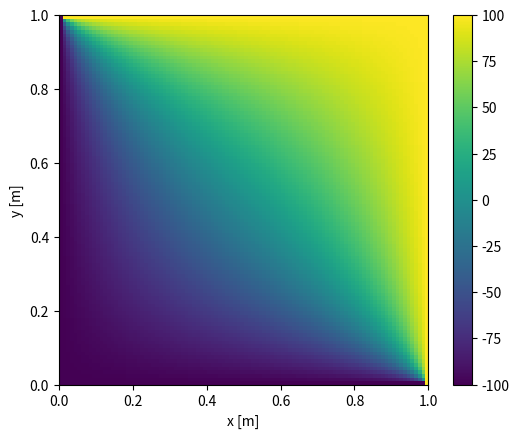

Write Python code to recreate this figure.
'''relax.py 11/17/26 alk
relaxation method'''

import numpy as np
import matplotlib.pyplot as plt
from time import perf_counter

# IVP
ll = 1.0 # square edge length [m]
vvtop = 100.
vvbot = -100.
vvleft = -100.
vvright = 100. # voltages on edges [V]
nn = 100 # points on each edge


# make grid, set boundaries
vv = np.zeros((nn, nn))
vv[-1, :] = vvtop
vv[0, :] = vvbot
vv[:, 0] = vvleft
vv[:, -1] = vvright
# print(vv)

dvvmax = 0.001 # biggest change allowed
sweeps = 0
maxsweeps = 3000
start = perf_counter()

om = 0.9 # omega - overrelaxation parameter
# at om = 0, takes 7s to run; at om = 0.9, takes 1s to run

while sweeps < maxsweeps:
    dvvbig = 0. # biggest change this sweep
    for r in range(1, nn - 1):
        for c in range(1, nn - 1):
            vvav = 0.25 * (vv[r + 1, c] + vv[r - 1, c] + vv[r, c + 1] + vv[r, c - 1])
            dvv = (vvav - vv[r, c]) * (1 + om)
            dvvbig = max(dvvbig, abs(dvv))
            vv[r, c] += dvv
    sweeps += 1

    if dvvbig < dvvmax:
        break

end = perf_counter()
took = end - start

print(f'Time taken: {took:.5f}s')
print(f'Sweeps: {sweeps}')
print(f'dvvbig = {dvvbig}')

plt.imshow(vv, extent = (0, ll, 0, ll), origin = 'lower')
plt.xlabel('x [m]')
plt.ylabel('y [m]')
plt.colorbar()
plt.show()
